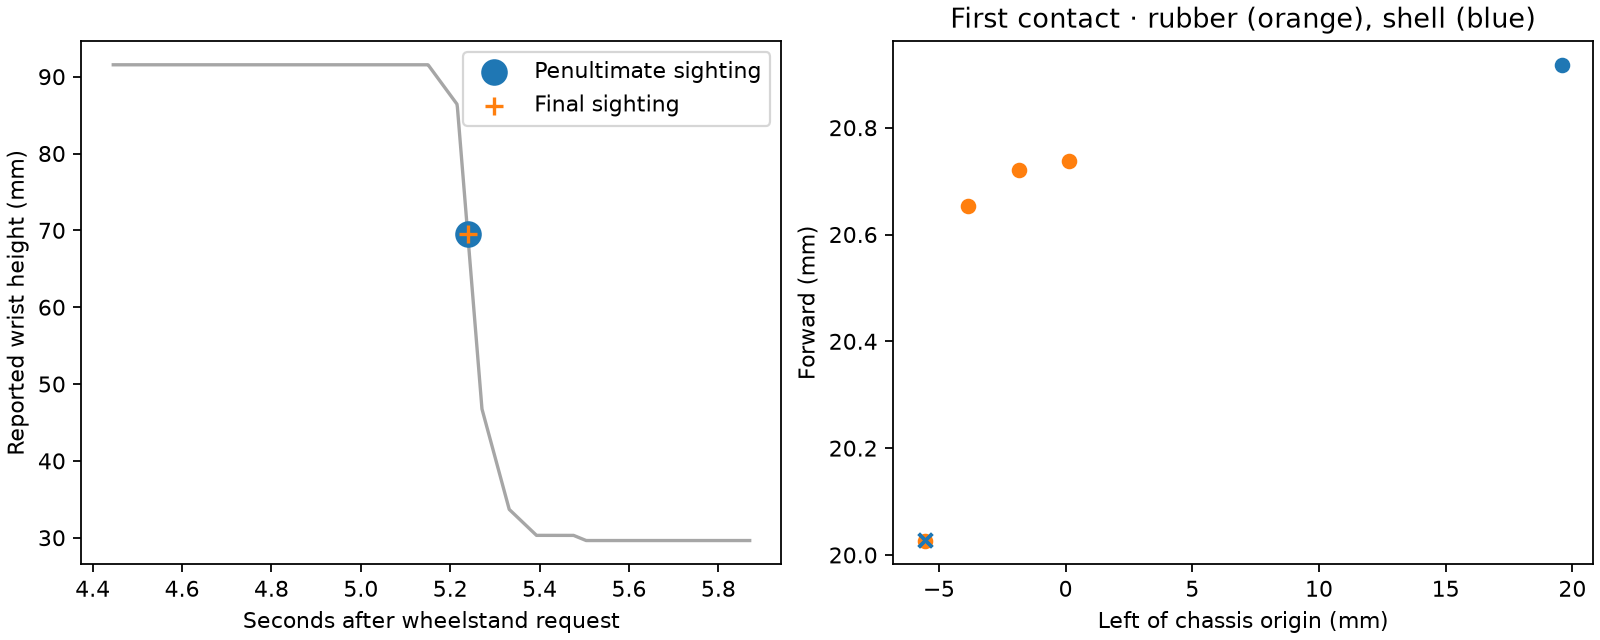

Data behind this chart, as committed beside it:
sighting, forward_shift_mm, left_shift_mm, first_contact_s, wrist_mm, cube_geom, contact_forward_mm, contact_left_mm, contact_height_mm
Penultimate, 0, 0, 5.239, 69.55, cube_shell_17, 20.03, -5.545, 43.89
Final, 0, 0, 5.239, 69.55, cube_rubber_25, 20.72, -1.856, 44.03
Penultimate, -2, 0, 5.239, 69.55, cube_shell_17, 20.03, -5.545, 43.89
Final, -2, 0, 5.239, 69.55, cube_rubber_25, 20.03, -5.545, 43.96
Penultimate, 2, 0, 5.239, 69.55, cube_shell_17, 20.03, -5.545, 43.89
Final, 2, 0, 5.239, 69.55, cube_shell_23, 20.92, 19.57, 44.03
Penultimate, 0, -2, 5.239, 69.55, cube_shell_17, 20.03, -5.545, 43.89
Final, 0, -2, 5.239, 69.55, cube_rubber_25, 20.65, -3.856, 44
Penultimate, 0, 2, 5.239, 69.55, cube_shell_17, 20.03, -5.545, 43.89
Final, 0, 2, 5.239, 69.55, cube_rubber_25, 20.74, 0.1437, 44.03
